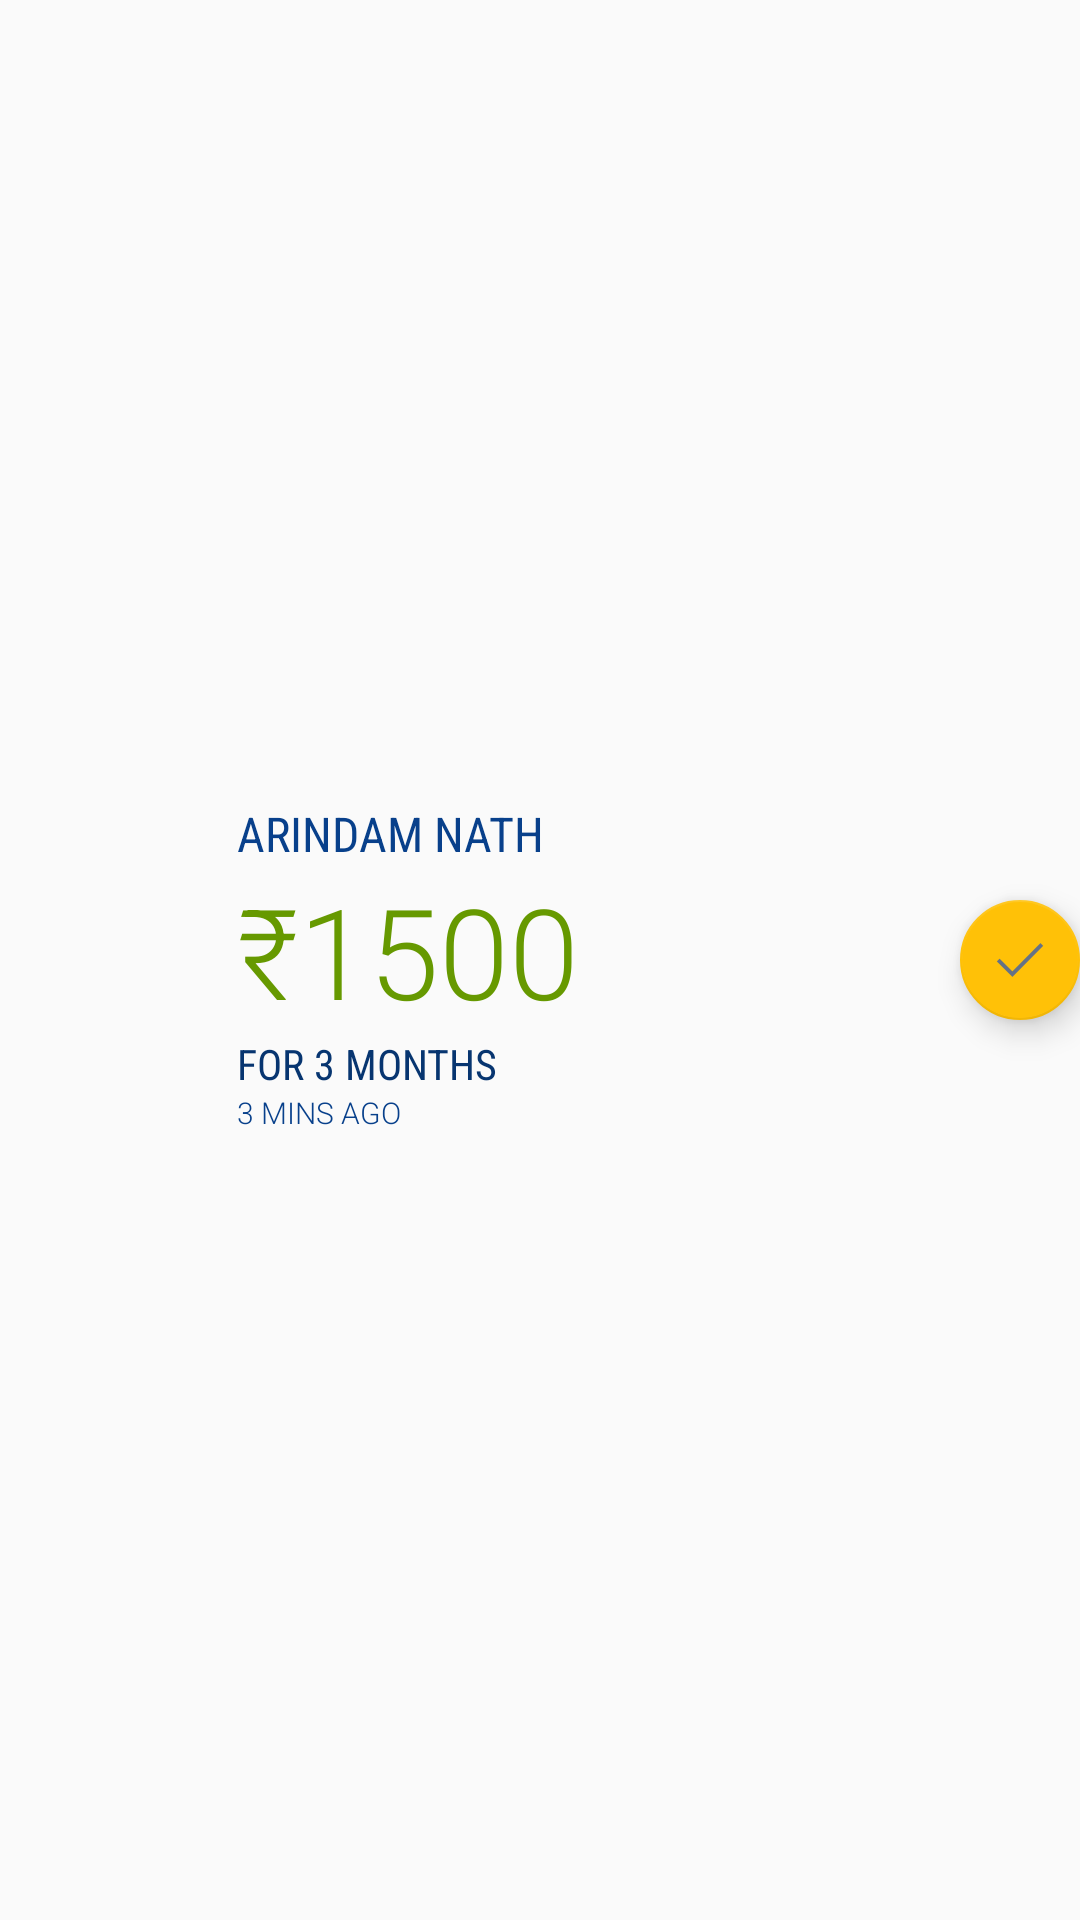

Layout XML and referenced resources for this Android screen:
<!-- AndroidManifest.xml: application theme AppTheme -->
<!-- res/layout/adapter_lend_details.xml -->
<?xml version="1.0" encoding="utf-8"?>
<LinearLayout xmlns:android="http://schemas.android.com/apk/res/android"
    xmlns:app="http://schemas.android.com/apk/res-auto"
    android:orientation="horizontal" android:layout_width="match_parent"
    android:layout_height="wrap_content"
    android:gravity="center_vertical"
    android:paddingTop="10dp"
    android:paddingBottom="10dp">

    <ImageView
        android:id="@+id/lend_list_image"
        android:layout_width="64dp"
        android:layout_height="64dp"
        android:src="@drawable/ic_account_circle_black_48dp"
        android:layout_margin="5dp"/>

    <LinearLayout
        android:layout_width="0dp"
        android:layout_height="wrap_content"
        android:layout_weight="1"
        android:orientation="vertical"
        android:paddingLeft="5dp"
        android:paddingRight="5dp">

        <TextView
            android:id="@+id/lend_list_name"
            android:layout_width="wrap_content"
            android:layout_height="wrap_content"
            android:fontFamily="sans-serif-condensed"
            android:paddingTop="5dp"
            android:text="Arindam Nath"
            android:singleLine="true"
            android:textAllCaps="true"
            android:textColor="@color/colorBase"
            android:textSize="16sp" />

        <TextView
            android:id="@+id/lend_list_amount"
            android:layout_width="wrap_content"
            android:layout_height="wrap_content"
            android:fontFamily="sans-serif-light"
            android:text="₹1500"
            android:textColor="@android:color/holo_green_dark"
            android:textSize="42sp" />

        <TextView
            android:id="@+id/lend_list_tenure"
            android:layout_width="wrap_content"
            android:layout_height="wrap_content"
            android:fontFamily="sans-serif-condensed"
            android:text="for 3 Months"
            android:textAllCaps="true"
            android:textColor="@color/colorBaseDark"
            android:textSize="14sp" />

        <TextView
            android:id="@+id/lend_list_post_time"
            android:layout_width="wrap_content"
            android:layout_height="wrap_content"
            android:fontFamily="sans-serif-light"
            android:text="3 mins Ago"
            android:textAllCaps="true"
            android:textColor="@color/colorBase"
            android:textSize="10sp" />

    </LinearLayout>

    <android.support.design.widget.FloatingActionButton
        android:id="@+id/lend_list_accept"
        android:layout_width="wrap_content"
        android:layout_height="wrap_content"
        android:src="@mipmap/ic_accept"
        app:elevation="6dp"
        app:fabSize="mini"
        app:pressedTranslationZ="12dp"
        app:rippleColor="@color/colorBase" />

</LinearLayout>
<!-- resources referenced by this layout -->
<resources>
  <color name="colorBase">#08408b</color>
  <color name="colorBaseDark">#073570</color>
  <!-- mipmap ic_accept: png bitmap (mipmap-hdpi, 558 bytes) -->
  <style name="AppTheme" parent="Theme.AppCompat.Light.DarkActionBar">
          <item name="colorPrimary">@color/colorPrimary</item>
          <item name="colorPrimaryDark">@color/colorPrimaryDark</item>
          <item name="colorAccent">@color/colorAccent</item>
      </style>
  <color name="colorPrimary">#129ba8</color>
  <color name="colorPrimaryDark">#14a69c</color>
  <color name="colorAccent">#ffc107</color>
</resources>
